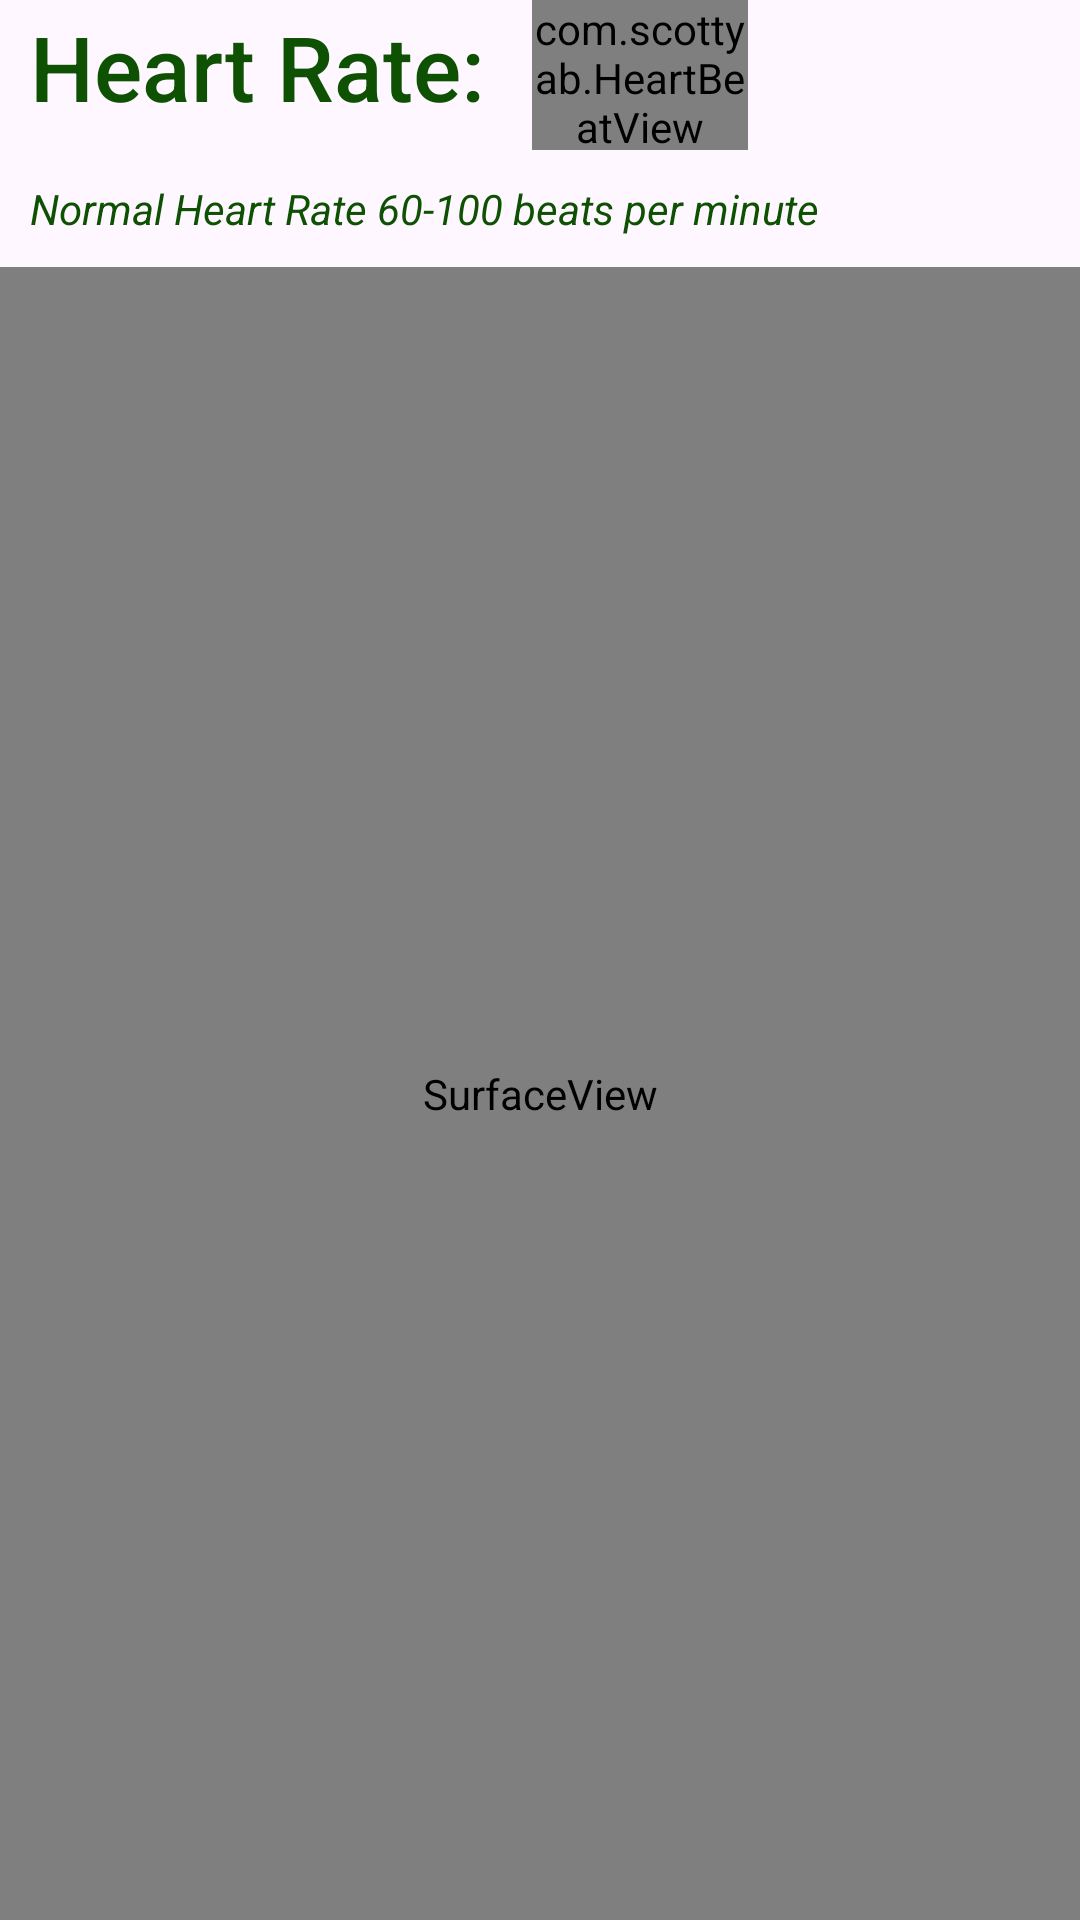

The Android layout XML behind this screen, and the referenced resources:
<!-- AndroidManifest.xml: application theme Theme.Image_detector -->
<!-- res/layout/activity_heart_rate.xml -->
<?xml version="1.0" encoding="utf-8"?>
<LinearLayout xmlns:android="http://schemas.android.com/apk/res/android"
    xmlns:app="http://schemas.android.com/apk/res-auto"
    xmlns:tools="http://schemas.android.com/tools"
    android:id="@+id/main"
    android:layout_width="match_parent"
    android:layout_height="match_parent"
    android:orientation="vertical"
    tools:context=".HeartRateMonitor">

    <LinearLayout android:id="@+id/top"
        android:paddingLeft="10dp"
        android:paddingRight="10dp"
        android:orientation="horizontal"
        android:layout_width="fill_parent"
        android:layout_height="50dp">

        <TextView
            android:layout_width="wrap_content"
            android:text="Heart Rate: "
            android:textColor="#0E5103"
            android:textSize="30dp"
            android:fontFamily="sans-serif-medium"
            android:layout_height="wrap_content">
        </TextView>
        <TextView android:id="@+id/text"
            android:text=" "
            android:textSize="32dp"
            android:layout_width="wrap_content"
            android:layout_height="wrap_content">
        </TextView>
        <RelativeLayout
            android:orientation="horizontal"
            android:layout_width="fill_parent"
            android:layout_height="fill_parent">
            <com.scottyab.HeartBeatView
                android:id="@+id/image"
                android:layout_width="72dp"
                android:layout_height="72dp" />
        </RelativeLayout>

    </LinearLayout>
    <TextView
        android:layout_width="match_parent"
        android:text="Normal Heart Rate 60-100 beats per minute"
        android:padding="10dp"
        android:textStyle="italic"
        android:textColor="#0E5103"
        android:layout_height="wrap_content">
    </TextView>
    <SurfaceView android:id="@+id/preview"
        android:layout_weight="1"
        android:layout_width="fill_parent"
        android:layout_height="0dp">
    </SurfaceView>

</LinearLayout>
<!-- resources referenced by this layout -->
<resources>
  <style name="Theme.Image_detector" parent="Base.Theme.Image_detector" />
  <style name="Base.Theme.Image_detector" parent="Theme.Material3.DayNight.NoActionBar">
          
          
      </style>
</resources>
